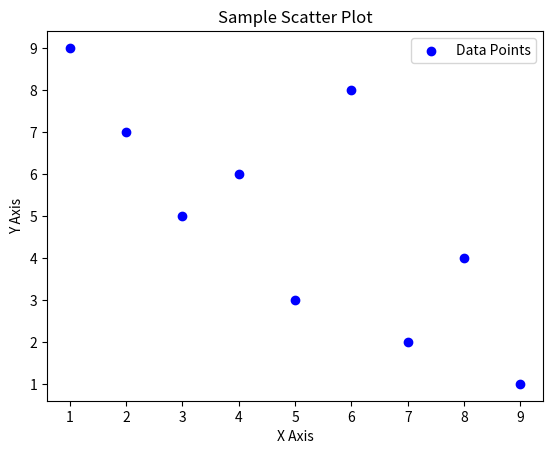

Source code (Python):
import matplotlib.pyplot as plt

x = [1, 2, 3, 4, 5, 6, 7, 8, 9]
y = [9, 7, 5, 6, 3, 8, 2, 4, 1]

plt.scatter(x, y, color='blue', label="Data Points")

plt.title("Sample Scatter Plot")
plt.xlabel("X Axis")
plt.ylabel("Y Axis")

plt.legend()

plt.show()
